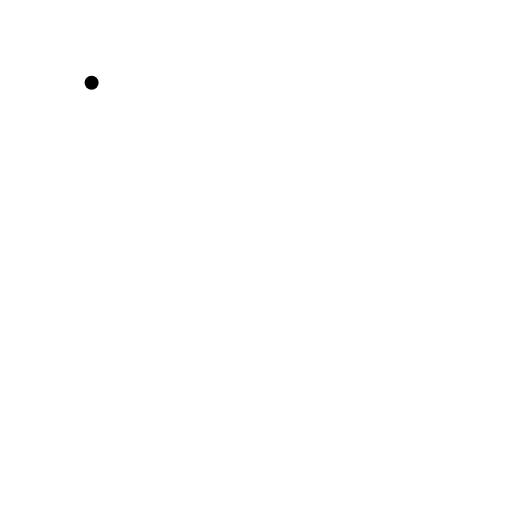
t = 0.00 s
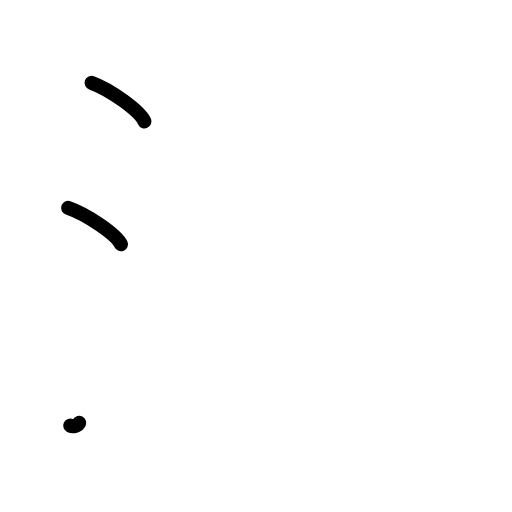
t = 2.25 s
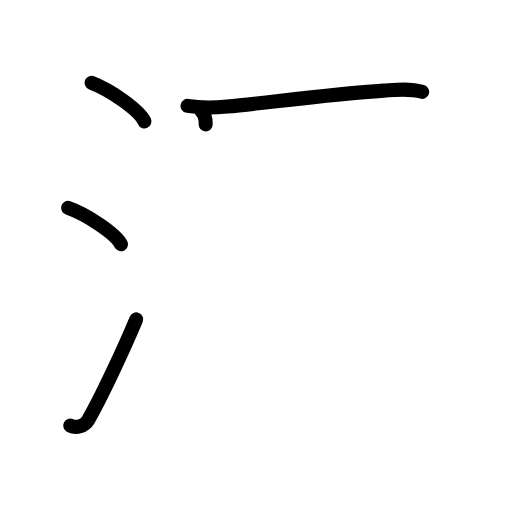
t = 4.38 s
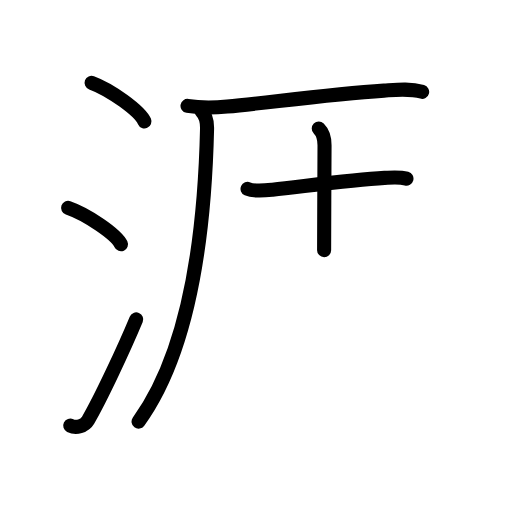
t = 6.50 s
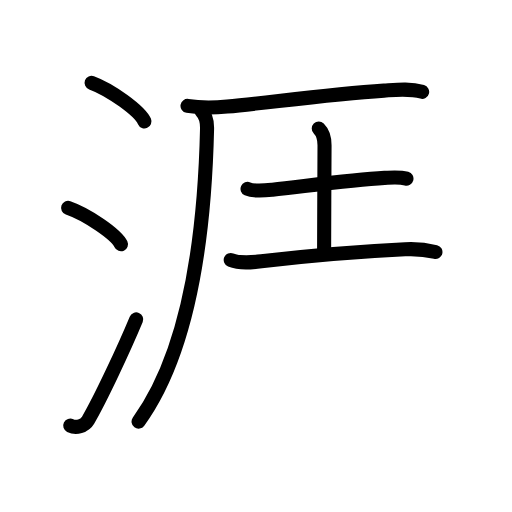
t = 7.83 s
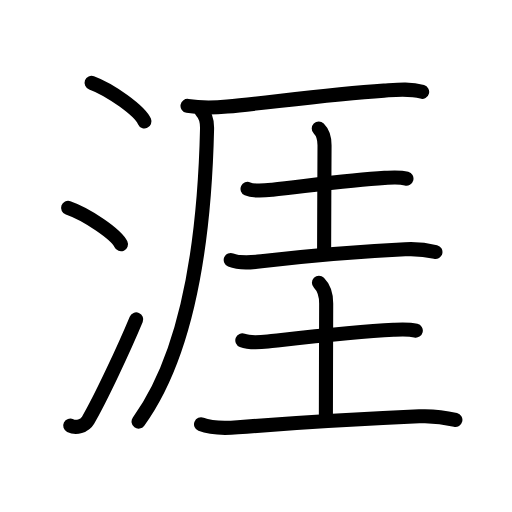
t = 11.00 s

The animated SVG that drew these frames (rendered in a browser with its animation timeline set to each time). Animation: 33 SMIL elements (animate=33); one cycle of 11.00 s.

<?xml version="1.0" encoding="UTF-8"?>
<!--
AniKanjiVG is licensed by CC-BY-SA Paul C. Sommerhoff (https://bitbucket.org/sommerhoff/anikanjivg).
AniKanjiVG uses KanjiVG which is licensed by CC-BY-SA Ulrich Apel (http://kanjivg.tagaini.net).
See also http://creativecommons.org/licenses/by-sa/3.0/
-->
<svg xmlns:kvg='http://kanjivg.tagaini.net' xmlns='http://www.w3.org/2000/svg' width='109' height='109' viewBox='0 0 109 109' style='fill:none;stroke:#000000;stroke-width:3;stroke-linecap:round;stroke-linejoin:round;' id="kvg:kanji_06daf"><g id="kvg:06daf" kvg:element="涯"><g id="kvg:06daf-g1" kvg:element="氵" kvg:variant="true" kvg:original="水" kvg:position="left" kvg:radical="general"><path id="kvg:06daf-s1" kvg:type="㇔" d="M19.5,17.62c3.97,1.45,10.26,5.96,11.25,8.22"><animate attributeName="d" begin="0.0s" dur="1.0s" from="M19.5,17.62C19.5,17.62,19.5,17.62,19.5,17.62" to="M19.5,17.62c3.97,1.45,10.26,5.96,11.25,8.22" />
</path>
<path id="kvg:06daf-s2" kvg:type="㇔" d="M14.5,44.25c3.97,1.37,10.26,5.62,11.25,7.75"><animate attributeName="d" begin="1.0s" dur="1.0s" from="M14.5,44.25C14.5,44.25,14.5,44.25,14.5,44.25" to="M14.5,44.25c3.97,1.37,10.26,5.62,11.25,7.75" />
<animate attributeName="d" begin="0s" dur="1.0s" from="M-100,-100" to="M-100,-100" />
</path>
<path id="kvg:06daf-s3" kvg:type="㇀" d="M14.95,90.6c1.25,0.62,3.05,0.14,3.8-1.14C21.5,84.75,26.5,74,29,68"><animate attributeName="d" begin="2.0s" dur="0.5s" from="M14.95,90.6C14.95,90.6,14.95,90.6,14.95,90.6" to="M14.95,90.6c1.25,0.62,3.05,0.14,3.8-1.14" />
<animate attributeName="d" begin="2.5s" dur="0.5s" from="M14.95,90.6c1.25,0.62,3.05,0.14,3.8-1.14c0,0,0,0,0,0,0" to="M14.95,90.6c1.25,0.62,3.05,0.14,3.8-1.14C21.5,84.75,26.5,74,29,68" />
<animate attributeName="d" begin="0s" dur="2.0s" from="M-100,-100" to="M-100,-100" />
</path>
</g>
<g id="kvg:06daf-g2" kvg:position="right"><g id="kvg:06daf-g3" kvg:element="厓" kvg:position="kamae" kvg:phon="厓"><g id="kvg:06daf-g4" kvg:element="厂"><path id="kvg:06daf-s4" kvg:type="㇐" d="M39.92,22.55c2.7,0.45,6.01,0.37,8.46,0.14c9.23-0.88,21.64-2.64,33.36-3.4c2.75-0.18,5.45-0.5,8.13,0.26"><animate attributeName="d" begin="3.0s" dur="0.3333333333333333s" from="M39.92,22.55C39.92,22.55,39.92,22.55,39.92,22.55" to="M39.92,22.55c2.7,0.45,6.01,0.37,8.46,0.14" />
<animate attributeName="d" begin="3.3333333333333335s" dur="0.3333333333333333s" from="M39.92,22.55c2.7,0.45,6.01,0.37,8.46,0.14c0,0,0,0,0,0,0" to="M39.92,22.55c2.7,0.45,6.01,0.37,8.46,0.14c9.23-0.88,21.64-2.64,33.36-3.4" />
<animate attributeName="d" begin="3.6666666666666665s" dur="0.3333333333333333s" from="M39.92,22.55c2.7,0.45,6.01,0.37,8.46,0.14c9.23-0.88,21.64-2.64,33.36-3.4c0,0,0,0,0,0,0" to="M39.92,22.55c2.7,0.45,6.01,0.37,8.46,0.14c9.23-0.88,21.64-2.64,33.36-3.4c2.75-0.18,5.45-0.5,8.13,0.26" />
<animate attributeName="d" begin="0s" dur="3.0s" from="M-100,-100" to="M-100,-100" />
</path>
<path id="kvg:06daf-s5" kvg:type="㇒" d="M42.91,23.69c0.77,0.77,1.21,1.94,1.17,3.72c-0.58,25.46-4.34,48.2-14.58,62.34"><animate attributeName="d" begin="4.0s" dur="0.5s" from="M42.91,23.69C42.91,23.69,42.91,23.69,42.91,23.69" to="M42.91,23.69c0.77,0.77,1.21,1.94,1.17,3.72" />
<animate attributeName="d" begin="4.5s" dur="0.5s" from="M42.91,23.69c0.77,0.77,1.21,1.94,1.17,3.72c0,0,0,0,0,0,0" to="M42.91,23.69c0.77,0.77,1.21,1.94,1.17,3.72c-0.58,25.46-4.34,48.2-14.58,62.34" />
<animate attributeName="d" begin="0s" dur="4.0s" from="M-100,-100" to="M-100,-100" />
</path>
</g>
<g id="kvg:06daf-g5" kvg:element="圭"><g id="kvg:06daf-g6" kvg:element="土" kvg:position="top"><path id="kvg:06daf-s6" kvg:type="㇐" d="M52.7,40.21c1.42,0.63,3.81,0.35,5.3,0.19c7.12-0.78,16.83-2.14,23.87-2.53c1.56-0.08,3.13-0.25,4.66,0.16"><animate attributeName="d" begin="5.0s" dur="0.3333333333333333s" from="M52.7,40.21C52.7,40.21,52.7,40.21,52.7,40.21" to="M52.7,40.21c1.42,0.63,3.81,0.35,5.3,0.19" />
<animate attributeName="d" begin="5.333333333333333s" dur="0.3333333333333333s" from="M52.7,40.21c1.42,0.63,3.81,0.35,5.3,0.19c0,0,0,0,0,0,0" to="M52.7,40.21c1.42,0.63,3.81,0.35,5.3,0.19c7.12-0.78,16.83-2.14,23.87-2.53" />
<animate attributeName="d" begin="5.666666666666667s" dur="0.3333333333333333s" from="M52.7,40.21c1.42,0.63,3.81,0.35,5.3,0.19c7.12-0.78,16.83-2.14,23.87-2.53c0,0,0,0,0,0,0" to="M52.7,40.21c1.42,0.63,3.81,0.35,5.3,0.19c7.12-0.78,16.83-2.14,23.87-2.53c1.56-0.08,3.13-0.25,4.66,0.16" />
<animate attributeName="d" begin="0s" dur="5.0s" from="M-100,-100" to="M-100,-100" />
</path>
<path id="kvg:06daf-s7" kvg:type="㇑a" d="M67.86,27.37c0.89,0.89,1.23,2.2,1.23,3.54S69,48.56,69,53.25"><animate attributeName="d" begin="6.0s" dur="1.0s" from="M67.86,27.37C67.86,27.37,67.86,27.37,67.86,27.37" to="M67.86,27.37c0.89,0.89,1.23,2.2,1.23,3.54S69,48.56,69,53.25" />
<animate attributeName="d" begin="0s" dur="6.0s" from="M-100,-100" to="M-100,-100" />
</path>
<path id="kvg:06daf-s8" kvg:type="㇐" d="M49.12,55.34c2,0.81,4.44,0.54,6.51,0.29c9.62-1.14,21.79-2.13,30.62-2.56c2.19-0.11,4.31,0.06,6.45,0.58"><animate attributeName="d" begin="7.0s" dur="0.3333333333333333s" from="M49.12,55.34C49.12,55.34,49.12,55.34,49.12,55.34" to="M49.12,55.34c2,0.81,4.44,0.54,6.51,0.29" />
<animate attributeName="d" begin="7.333333333333333s" dur="0.3333333333333333s" from="M49.12,55.34c2,0.81,4.44,0.54,6.51,0.29c0,0,0,0,0,0,0" to="M49.12,55.34c2,0.81,4.44,0.54,6.51,0.29c9.62-1.14,21.79-2.13,30.62-2.56" />
<animate attributeName="d" begin="7.666666666666667s" dur="0.3333333333333333s" from="M49.12,55.34c2,0.81,4.44,0.54,6.51,0.29c9.62-1.14,21.79-2.13,30.62-2.56c0,0,0,0,0,0,0" to="M49.12,55.34c2,0.81,4.44,0.54,6.51,0.29c9.62-1.14,21.79-2.13,30.62-2.56c2.19-0.11,4.31,0.06,6.45,0.58" />
<animate attributeName="d" begin="0s" dur="7.0s" from="M-100,-100" to="M-100,-100" />
</path>
</g>
<g id="kvg:06daf-g7" kvg:element="土" kvg:position="bottom"><path id="kvg:06daf-s9" kvg:type="㇐" d="M51.59,72.46c1.49,0.58,3.86,0.4,5.42,0.23c8.16-0.9,18.77-2.12,26.75-2.49c1.6-0.08,3.19-0.19,4.76,0.18"><animate attributeName="d" begin="8.0s" dur="0.3333333333333333s" from="M51.59,72.46C51.59,72.46,51.59,72.46,51.59,72.46" to="M51.59,72.46c1.49,0.58,3.86,0.4,5.42,0.23" />
<animate attributeName="d" begin="8.333333333333334s" dur="0.3333333333333333s" from="M51.59,72.46c1.49,0.58,3.86,0.4,5.42,0.23c0,0,0,0,0,0,0" to="M51.59,72.46c1.49,0.58,3.86,0.4,5.42,0.23c8.16-0.9,18.77-2.12,26.75-2.49" />
<animate attributeName="d" begin="8.666666666666666s" dur="0.3333333333333333s" from="M51.59,72.46c1.49,0.58,3.86,0.4,5.42,0.23c8.16-0.9,18.77-2.12,26.75-2.49c0,0,0,0,0,0,0" to="M51.59,72.46c1.49,0.58,3.86,0.4,5.42,0.23c8.16-0.9,18.77-2.12,26.75-2.49c1.6-0.08,3.19-0.19,4.76,0.18" />
<animate attributeName="d" begin="0s" dur="8.0s" from="M-100,-100" to="M-100,-100" />
</path>
<path id="kvg:06daf-s10" kvg:type="㇑a" d="M67.9,60.21c1.2,1.2,1.54,2.62,1.54,4.4S69.38,83,69.38,88.25"><animate attributeName="d" begin="9.0s" dur="1.0s" from="M67.9,60.21C67.9,60.21,67.9,60.21,67.9,60.21" to="M67.9,60.21c1.2,1.2,1.54,2.62,1.54,4.4S69.38,83,69.38,88.25" />
<animate attributeName="d" begin="0s" dur="9.0s" from="M-100,-100" to="M-100,-100" />
</path>
<path id="kvg:06daf-s11" kvg:type="㇐" d="M42.8,90.33c2.36,0.95,5.32,0.84,7.81,0.64c12.08-0.95,27.37-1.83,38.64-2.34c2.66-0.12,5.14,0.14,7.7,0.76"><animate attributeName="d" begin="10.0s" dur="0.3333333333333333s" from="M42.8,90.33C42.8,90.33,42.8,90.33,42.8,90.33" to="M42.8,90.33c2.36,0.95,5.32,0.84,7.81,0.64" />
<animate attributeName="d" begin="10.333333333333334s" dur="0.3333333333333333s" from="M42.8,90.33c2.36,0.95,5.32,0.84,7.81,0.64c0,0,0,0,0,0,0" to="M42.8,90.33c2.36,0.95,5.32,0.84,7.81,0.64c12.08-0.95,27.37-1.83,38.64-2.34" />
<animate attributeName="d" begin="10.666666666666666s" dur="0.3333333333333333s" from="M42.8,90.33c2.36,0.95,5.32,0.84,7.81,0.64c12.08-0.95,27.37-1.83,38.64-2.34c0,0,0,0,0,0,0" to="M42.8,90.33c2.36,0.95,5.32,0.84,7.81,0.64c12.08-0.95,27.37-1.83,38.64-2.34c2.66-0.12,5.14,0.14,7.7,0.76" />
<animate attributeName="d" begin="0s" dur="10.0s" from="M-100,-100" to="M-100,-100" />
</path>
</g>
</g>
</g>
</g>
</g>
</svg>
